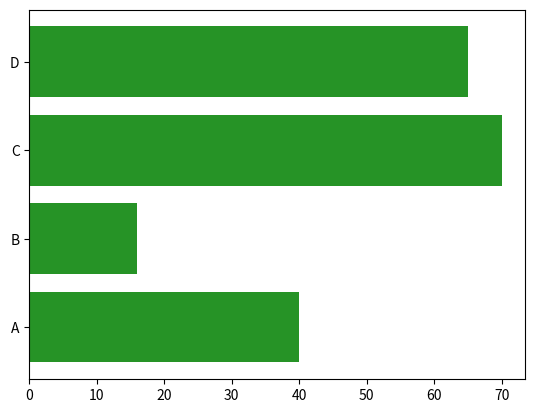

Write Python code to recreate this figure.
# Horizontal Bars
'''
If you want the bars to be displayed 
horizontally instead of vertically, use the barh()

'''

import matplotlib.pyplot as plt
import numpy as np

x = np.array(['A','B','C','D'])
y = np.random.randint(100, size=(4)) # generated random values

plt.barh(x,y, color = 'green', alpha = 0.85)
plt.show()